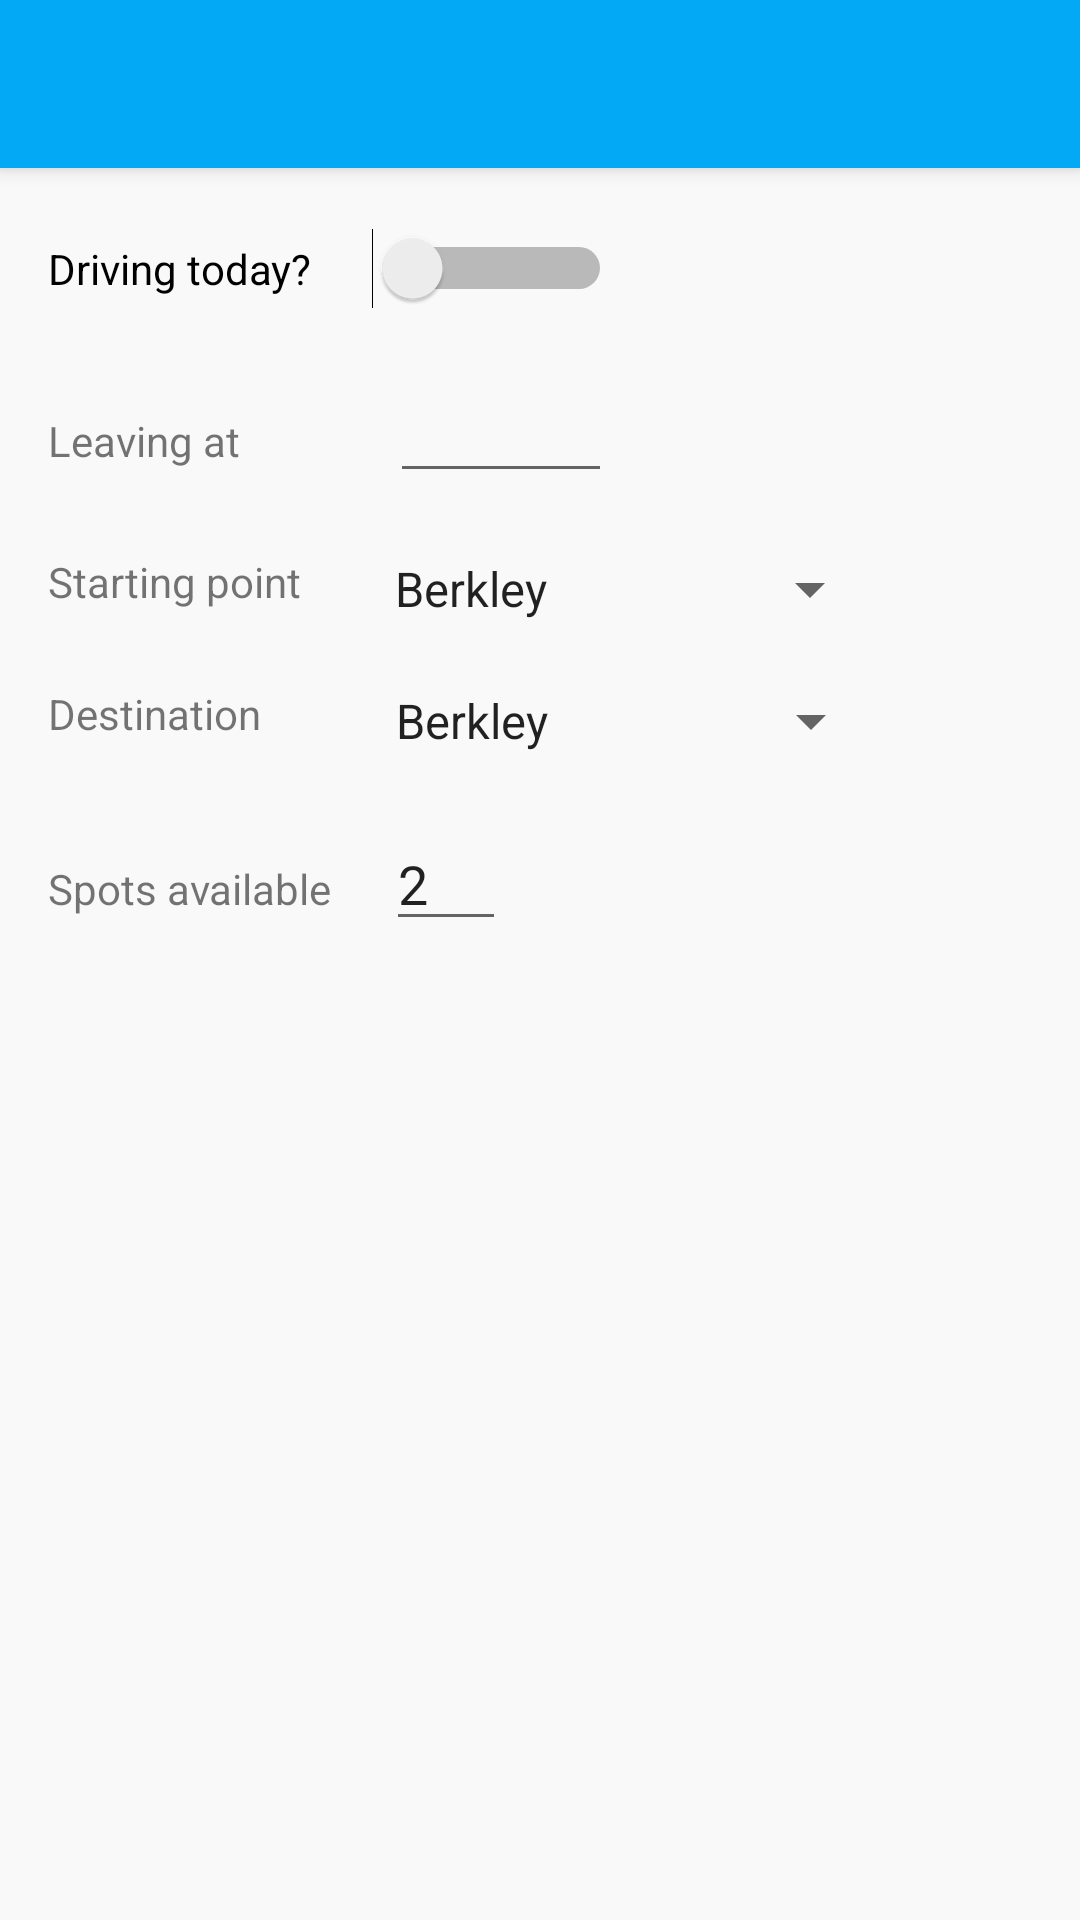

Reconstruct the res/layout file that produces this screen, plus the resources it refers to.
<!-- AndroidManifest.xml: activity theme AppTheme.NoActionBar -->
<!-- res/layout/activity_driver_status.xml -->
<?xml version="1.0" encoding="utf-8"?>
<android.support.design.widget.CoordinatorLayout
    xmlns:android="http://schemas.android.com/apk/res/android"
    xmlns:tools="http://schemas.android.com/tools"
    xmlns:app="http://schemas.android.com/apk/res-auto"
    android:layout_width="match_parent"
    android:layout_height="match_parent"
    android:fitsSystemWindows="true"
    tools:context="com.walmartlabs.classwork.example.activities.DriverStatusActivity"

    >

    <android.support.design.widget.AppBarLayout android:layout_height="wrap_content"
        android:layout_width="match_parent" android:theme="@style/AppTheme.AppBarOverlay">

        <android.support.v7.widget.Toolbar android:id="@+id/toolbar"
            android:layout_width="match_parent" android:layout_height="?attr/actionBarSize"
            android:background="?attr/colorPrimary" app:popupTheme="@style/AppTheme.PopupOverlay" />

    </android.support.design.widget.AppBarLayout>

<RelativeLayout
    android:layout_width="wrap_content"
    android:layout_height="wrap_content">

    <RelativeLayout
        android:layout_width="wrap_content"
        android:layout_height="wrap_content"
        android:id="@+id/rlFields"
        android:layout_alignParentTop="true"
        android:layout_alignParentLeft="true"
        android:layout_alignParentStart="true"
        android:paddingLeft="16dp"
        android:paddingRight="16dp"
        android:paddingTop="16dp"

        android:layout_marginTop="60dp"
        >

        <Switch
            android:layout_width="wrap_content"
            android:layout_height="wrap_content"
            android:text="Driving today?"
            android:id="@+id/swAvailable"
            android:layout_alignParentTop="true"
            android:layout_alignParentLeft="true"
            android:layout_alignParentStart="true"
            android:textColor="@android:color/primary_text_light"
            android:switchMinWidth="80dp"
            android:switchPadding="20dp"
            />

        <TextView
            android:layout_width="wrap_content"
            android:layout_height="wrap_content"
            android:text="Leaving at"
            android:id="@+id/tvStartTime"
            android:layout_below="@+id/swAvailable"
            android:layout_alignParentLeft="true"
            android:layout_alignParentStart="true"
            android:layout_alignBaseline="@+id/etStartTime"
            android:paddingRight="50dp"
            android:layout_marginTop="20dp"
            />

        <EditText
            android:layout_width="wrap_content"
            android:layout_height="wrap_content"
            android:inputType="time"
            android:ems="10"
            android:id="@+id/etStartTime"
            android:layout_below="@+id/swAvailable"
            android:layout_toRightOf="@+id/tvStartTime"
            android:layout_alignRight="@+id/swAvailable"
            android:layout_alignEnd="@+id/swAvailable"
            android:focusable="false"
            android:focusableInTouchMode="false"
            android:layout_marginTop="20dp"

            />

        <TextView
            android:layout_width="wrap_content"
            android:layout_height="wrap_content"
            android:text="Starting point"
            android:id="@+id/tvStartLoc"
            android:layout_below="@+id/etStartTime"
            android:layout_alignParentLeft="true"
            android:layout_alignParentStart="true"
            android:paddingRight="23dp"
            android:layout_marginTop="20dp"
            android:focusable="true"
            android:focusableInTouchMode="true"
            />

        <Spinner
            android:layout_width="wrap_content"
            android:layout_height="wrap_content"
            android:id="@+id/spStartLoc"
            android:layout_below="@+id/etStartTime"
            android:layout_toRightOf="@+id/tvStartLoc"
            android:layout_toEndOf="@+id/tvStartLoc"
            android:entries="@array/locations"
            android:layout_marginTop="20dp"
            />

        <TextView
            android:layout_width="wrap_content"
            android:layout_height="wrap_content"
            android:text="Destination"
            android:id="@+id/tvDestination"
            android:layout_below="@+id/spStartLoc"
            android:layout_alignParentLeft="true"
            android:layout_alignParentStart="true"
            android:paddingRight="37dp"
            android:layout_marginTop="20dp"
            />

        <Spinner
            android:layout_width="wrap_content"
            android:layout_height="wrap_content"
            android:id="@+id/spDestination"
            android:layout_below="@+id/spStartLoc"
            android:layout_toRightOf="@+id/tvDestination"
            android:layout_toEndOf="@+id/tvDestination"
            android:entries="@array/locations"
            android:layout_marginTop="20dp"
            />

        <TextView
            android:layout_width="wrap_content"
            android:layout_height="wrap_content"
            android:text="Spots available"
            android:id="@+id/tvSpots"
            android:layout_below="@+id/spDestination"
            android:layout_alignParentLeft="true"
            android:layout_alignParentStart="true"
            android:layout_marginTop="20dp"
            android:paddingRight="18dp"
            android:layout_alignBaseline="@+id/etSpots"
            />

        <EditText
            android:layout_width="40dp"
            android:layout_height="wrap_content"
            android:inputType="number"
            android:ems="10"
            android:id="@+id/etSpots"
            android:layout_below="@+id/spDestination"
            android:layout_toRightOf="@+id/tvSpots"
            android:layout_toEndOf="@+id/tvSpots"
            android:text="2"
            android:layout_marginTop="20dp"

            />
    </RelativeLayout>


    <RelativeLayout
        android:layout_width="fill_parent"
        android:layout_height="wrap_content"
        android:id="@+id/rlPassengers"
        android:layout_alignParentLeft="true"
        android:layout_alignParentRight="true"
        android:layout_alignParentBottom="true"
        android:layout_below="@+id/rlFields"
        android:layout_marginTop="20dp"
        android:paddingLeft="16dp"
        android:paddingRight="16dp"
        android:paddingTop="16dp"

        >

        <TextView
            android:layout_width="fill_parent"
            android:layout_height="wrap_content"
            android:id="@+id/tvPassengers"
            android:text="Passengers"
            android:layout_alignParentTop="true"
            android:layout_alignParentLeft="true"
            android:layout_alignParentStart="true"
            android:visibility="invisible"
            android:layout_marginBottom="10dp"
            android:textStyle="bold"
            />
        <ListView
            android:layout_width="fill_parent"
            android:layout_height="fill_parent"
            android:id="@+id/lvPassengers"
            android:layout_below="@+id/tvPassengers"
            android:layout_alignParentLeft="true"
            android:layout_alignParentStart="true"
            />


    </RelativeLayout>

    <Button android:id="@+id/btnRegister" style="?android:borderlessButtonStyle"
        android:layout_width="match_parent"
        android:layout_height="wrap_content"
        android:layout_below="@+id/rlPassengers"
        android:layout_marginTop="16dp"
        android:text="@string/save"
        android:textStyle="bold"
        android:onClick="onSave"
        android:background="@drawable/button_accent_round"
        android:textColor="@color/buttonTextColor"
        android:textSize="@dimen/fieldSize"
        />

</RelativeLayout>




</android.support.design.widget.CoordinatorLayout>
<!-- resources referenced by this layout -->
<resources>
  <string-array name="locations">
          <item>Berkley</item>
          <item>Burlingame</item>
          <item>Campbell</item>
          <item>Cupertino</item>
          <item>Daly City</item>
          <item>Dublin</item>
          <item>Fremont</item>
          <item>Menlo Park</item>
          <item>Millbrae</item>
          <item>Mountain View</item>
          <item>Oakland</item>
          <item>Palo Alto</item>
          <item>Redwood City</item>
          <item>San Carlos</item>
          <item>San Francisco</item>
          <item>San Jose</item>
          <item>San Mateo</item>
          <item>Santa Clara</item>
          <item>Sunnyvale</item>
          <item>Walnut Creek</item>
      </string-array>
  <color name="buttonTextColor">#FFFFFF</color>
  <dimen name="fieldSize">20sp</dimen>
  <!-- drawable button_accent_round (drawable-xhdpi) -->
  <?xml version="1.0" encoding="utf-8"?>
  <shape xmlns:android="http://schemas.android.com/apk/res/android"
      android:layout_width="wrap_content"
      android:layout_height="wrap_content"
      android:padding="10dp"
      android:shape="rectangle">
      <solid android:color="@color/colorAccent" />
  
      <corners android:radius="10dp" />
  </shape>
  <string name="save">Save</string>
  <style name="AppTheme.AppBarOverlay" parent="ThemeOverlay.AppCompat.Dark.ActionBar" />
  <style name="AppTheme.PopupOverlay" parent="ThemeOverlay.AppCompat.Light" />
  <style name="AppTheme.NoActionBar">
          <item name="windowActionBar">false</item>
          <item name="windowNoTitle">true</item>
      </style>
  <color name="colorAccent">#8BC34A</color>
</resources>
